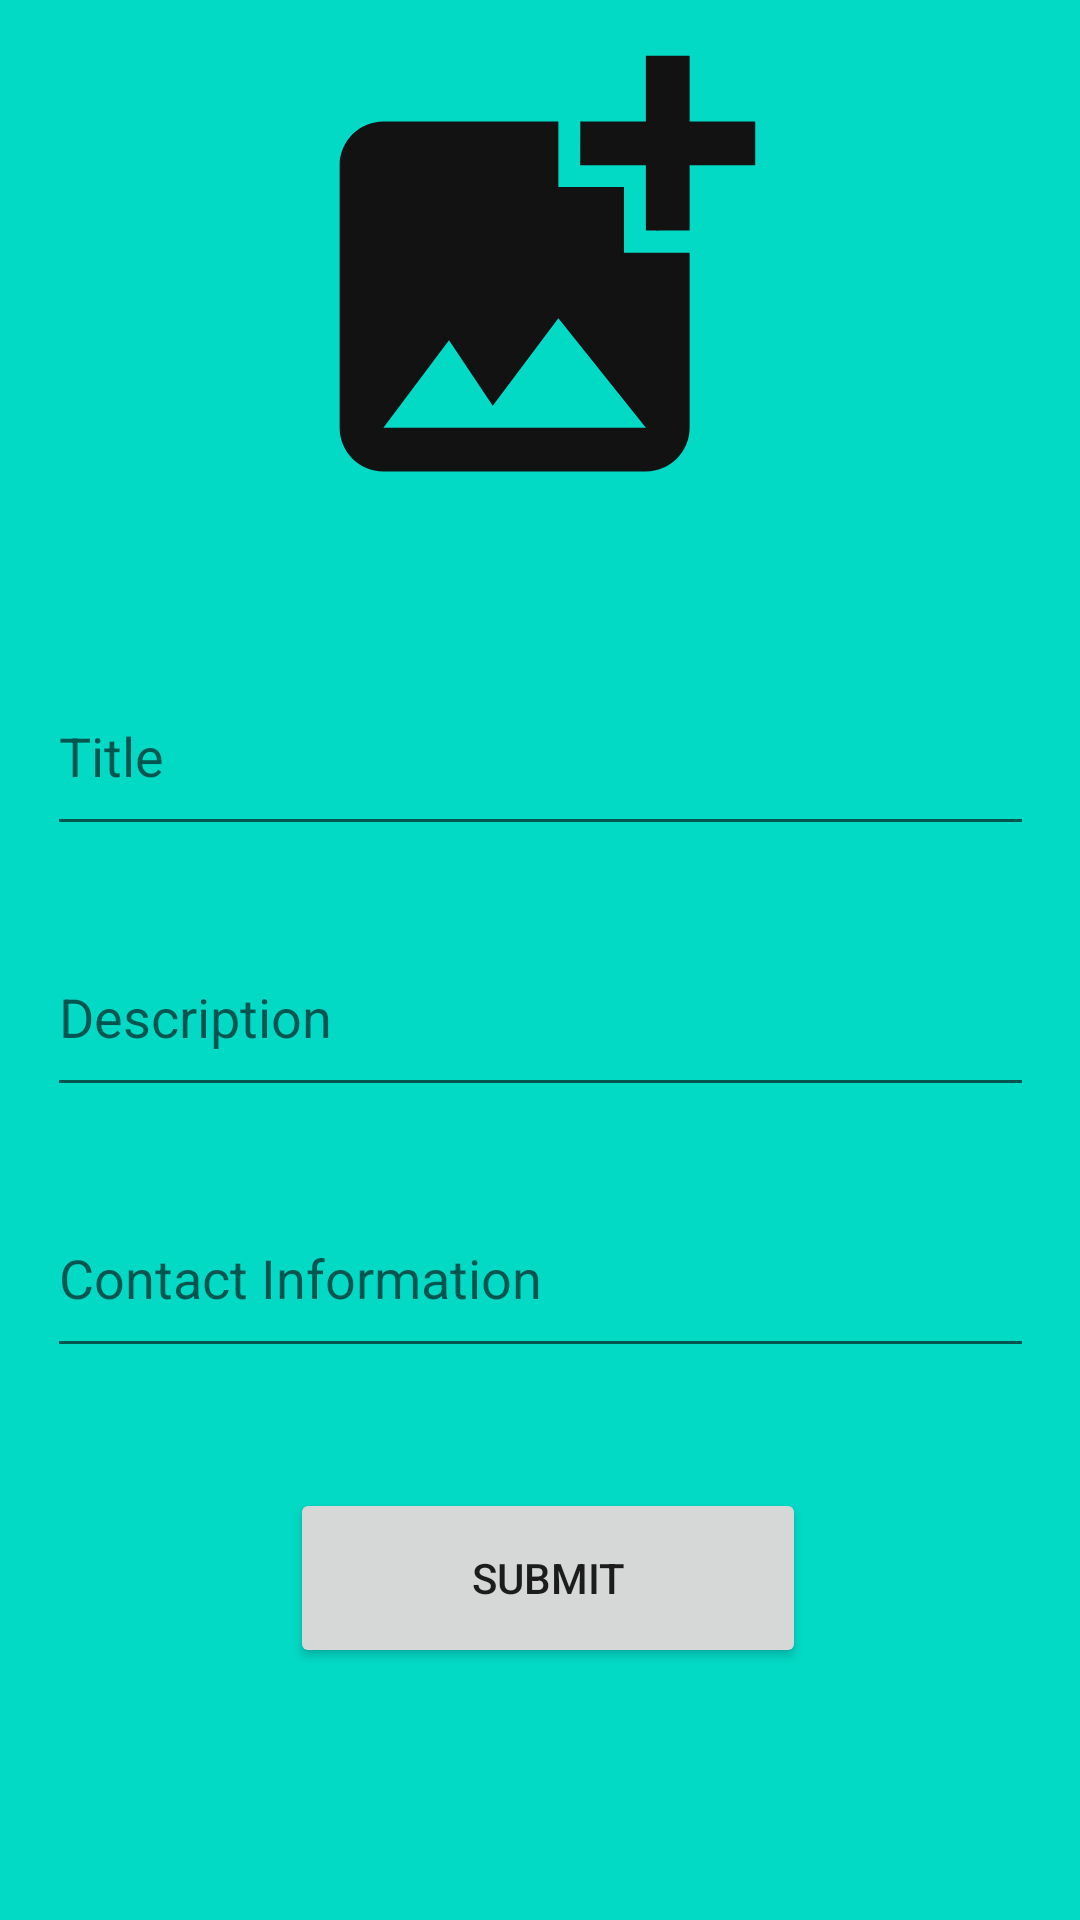

Reconstruct the res/layout file that produces this screen, plus the resources it refers to.
<!-- AndroidManifest.xml: fallback theme Theme.MaterialComponents.DayNight.NoActionBar -->
<!-- res/layout/fragment_postitem.xml -->
<?xml version="1.0" encoding="utf-8"?>
<androidx.constraintlayout.widget.ConstraintLayout xmlns:android="http://schemas.android.com/apk/res/android"
    xmlns:app="http://schemas.android.com/apk/res-auto"
    xmlns:tools="http://schemas.android.com/tools"
    android:layout_width="match_parent"
    android:layout_height="match_parent"
    android:background="?attr/colorSecondary">



    <ImageView
        android:id="@+id/post_image"
        android:layout_width="185dp"
        android:layout_height="175dp"
        android:layout_marginTop="4dp"
        app:layout_constraintEnd_toEndOf="parent"
        app:layout_constraintHorizontal_bias="0.493"
        app:layout_constraintStart_toStartOf="parent"
        app:layout_constraintTop_toTopOf="parent"
        android:src="@drawable/ic_addphoto" />

    <EditText
        android:id="@+id/post_title"
        android:layout_width="329dp"
        android:layout_height="63dp"
        android:layout_marginTop="40dp"
        android:ems="10"
        android:hint="Title"
        android:inputType="textPersonName"
        app:layout_constraintEnd_toEndOf="parent"
        app:layout_constraintStart_toStartOf="parent"
        app:layout_constraintTop_toBottomOf="@+id/post_image" />

    <EditText
        android:id="@+id/post_description"
        android:layout_width="329dp"
        android:layout_height="63dp"
        android:layout_marginTop="24dp"
        android:ems="10"
        android:hint="Description"
        android:inputType="textPersonName"
        app:layout_constraintEnd_toEndOf="@+id/post_title"
        app:layout_constraintHorizontal_bias="1.0"
        app:layout_constraintStart_toStartOf="@+id/post_title"
        app:layout_constraintTop_toBottomOf="@+id/post_title" />

    <EditText
        android:id="@+id/post_contacts"
        android:layout_width="329dp"
        android:layout_height="63dp"
        android:layout_marginTop="24dp"
        android:ems="10"
        android:hint="Contact Information"
        android:inputType="textPersonName"
        app:layout_constraintEnd_toEndOf="@+id/post_description"
        app:layout_constraintHorizontal_bias="0.0"
        app:layout_constraintStart_toStartOf="@+id/post_description"
        app:layout_constraintTop_toBottomOf="@+id/post_description" />

    <Button
        android:id="@+id/post_button"
        android:layout_width="172dp"
        android:layout_height="60dp"
        android:layout_marginTop="40dp"
        android:text="Submit"
        app:layout_constraintEnd_toEndOf="@+id/post_contacts"
        app:layout_constraintHorizontal_bias="0.515"
        app:layout_constraintStart_toStartOf="@+id/post_contacts"
        app:layout_constraintTop_toBottomOf="@+id/post_contacts" />

</androidx.constraintlayout.widget.ConstraintLayout>
<!-- resources referenced by this layout -->
<resources>
  <!-- drawable ic_addphoto (drawable) -->
  <vector xmlns:android="http://schemas.android.com/apk/res/android"
      android:width="24dp"
      android:height="24dp"
      android:viewportWidth="24"
      android:viewportHeight="24"
      android:tint="#121212"
      >
    <path
        android:fillColor="@android:color/white"
        android:pathData="M19,7v2.99s-1.99,0.01 -2,0L17,7h-3s0.01,-1.99 0,-2h3L17,2h2v3h3v2h-3zM16,11L16,8h-3L13,5L5,5c-1.1,0 -2,0.9 -2,2v12c0,1.1 0.9,2 2,2h12c1.1,0 2,-0.9 2,-2v-8h-3zM5,19l3,-4 2,3 3,-4 4,5L5,19z"/>
  </vector>
</resources>
